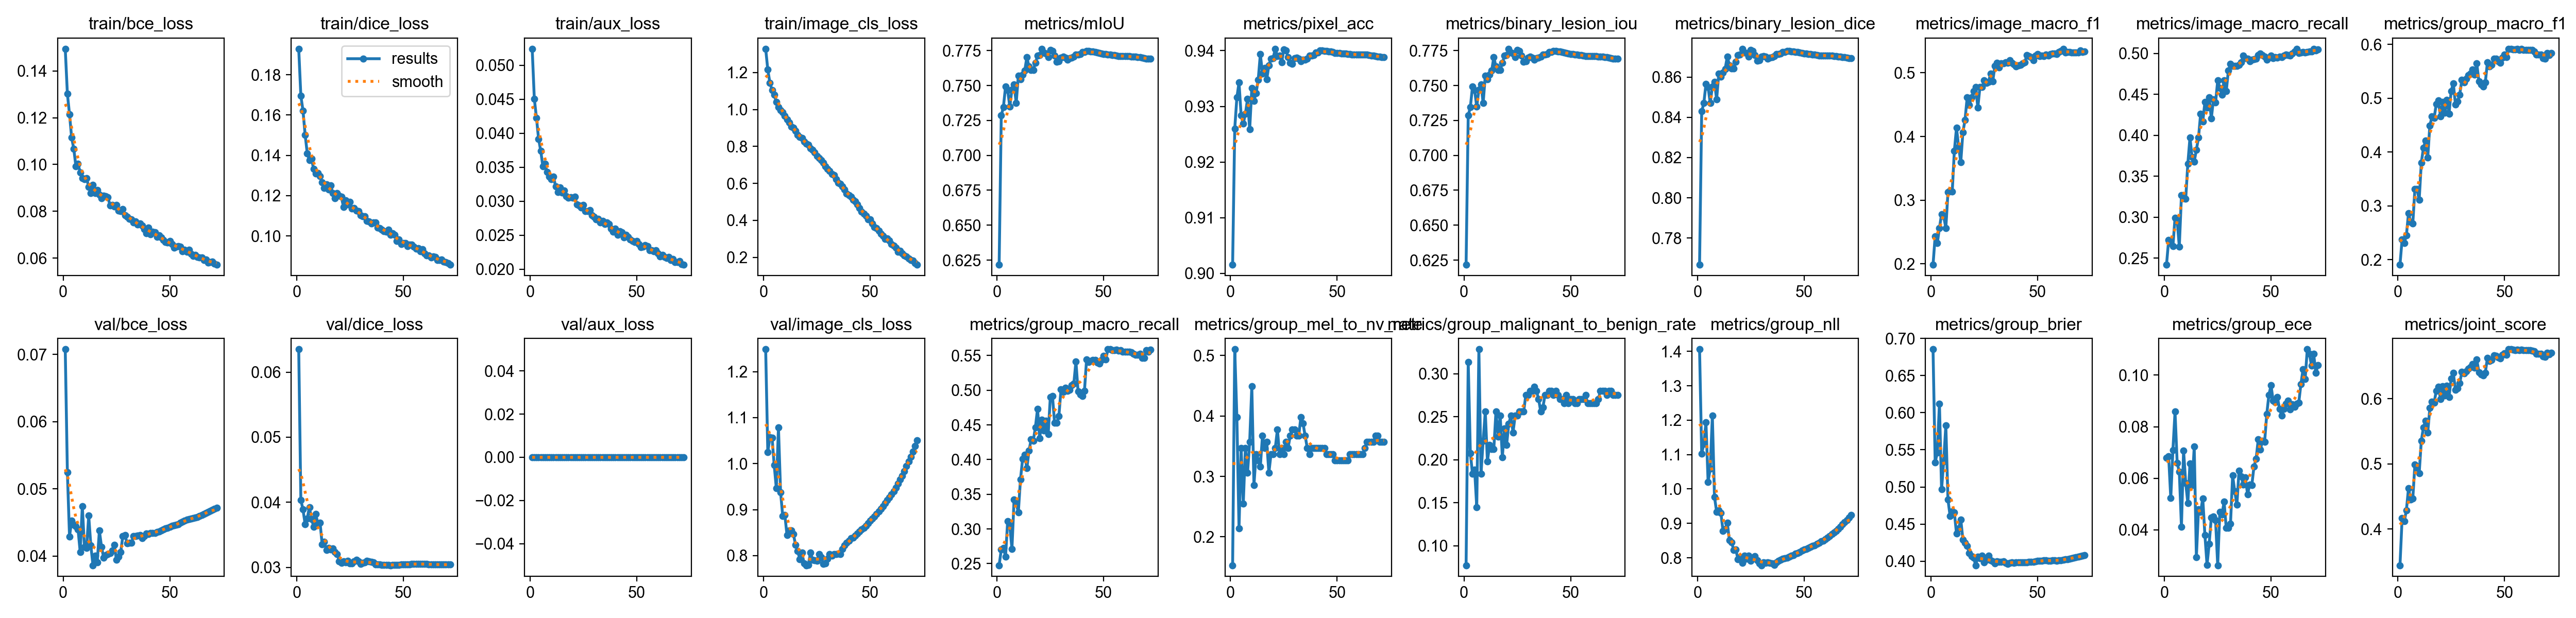

Source data for this figure (header and first rows):
epoch, time, train/bce_loss, train/dice_loss, train/aux_loss, train/image_cls_loss, metrics/mIoU, metrics/pixel_acc, metrics/binary_lesion_iou, metrics/binary_lesion_dice, metrics/image_macro_f1, metrics/image_macro_recall, metrics/group_macro_f1, metrics/group_macro_recall, metrics/group_mel_to_nv_rate, metrics/group_malignant_to_benign_rate, metrics/group_nll, metrics/group_brier, metrics/group_ece, metrics/joint_score, metrics/feasible_joint, val/bce_loss, val/dice_loss, val/aux_loss
1, 150, 0.1494, 0.1929, 0.05242, 1.329, 0.6217, 0.9016, 0.6217, 0.7667, 0.1986, 0.242, 0.1908, 0.2477, 0.1531, 0.07729, 1.406, 0.6855, 0.06797, 0.3444, 0, 0.07077, 0.06351, 0
2, 294, 0.1302, 0.1695, 0.04507, 1.216, 0.7285, 0.926, 0.7285, 0.8429, 0.2435, 0.2722, 0.2381, 0.2703, 0.5102, 0.314, 1.103, 0.5329, 0.06861, 0.4165, 0, 0.05248, 0.04034, 0
3, 435, 0.1215, 0.1622, 0.04226, 1.143, 0.7347, 0.9316, 0.7347, 0.8471, 0.2326, 0.2683, 0.2308, 0.2726, 0.398, 0.2077, 1.131, 0.5464, 0.05229, 0.4118, 0, 0.04292, 0.03889, 0
4, 574.5, 0.1115, 0.1503, 0.03919, 1.106, 0.7491, 0.9343, 0.7491, 0.8566, 0.2561, 0.2645, 0.2453, 0.2604, 0.2143, 0.1836, 1.193, 0.6124, 0.07097, 0.4287, 0, 0.04523, 0.03664, 0
5, 713.1, 0.1067, 0.1411, 0.03742, 1.08, 0.7468, 0.9284, 0.7468, 0.855, 0.2782, 0.2995, 0.2868, 0.3114, 0.3469, 0.1884, 1.021, 0.4966, 0.08584, 0.4628, 0, 0.04463, 0.03753, 0
6, 851.9, 0.09919, 0.1375, 0.03514, 1.041, 0.7348, 0.9269, 0.7348, 0.8471, 0.2745, 0.2956, 0.27, 0.3045, 0.2551, 0.1449, 1.059, 0.5346, 0.066, 0.4454, 0, 0.04438, 0.03924, 0
7, 990.3, 0.1003, 0.1384, 0.0355, 1.013, 0.7472, 0.9287, 0.7472, 0.8553, 0.2565, 0.264, 0.267, 0.2714, 0.3469, 0.3285, 1.213, 0.583, 0.06249, 0.4466, 0, 0.04394, 0.03744, 0
8, 1129, 0.09666, 0.1332, 0.0343, 0.9972, 0.751, 0.9314, 0.751, 0.8578, 0.3123, 0.3267, 0.3315, 0.3423, 0.3061, 0.1836, 0.977, 0.483, 0.04112, 0.4989, 0, 0.04062, 0.03626, 0
9, 1271, 0.09414, 0.131, 0.03362, 0.9866, 0.7374, 0.9258, 0.7374, 0.8488, 0.3153, 0.3234, 0.3312, 0.3371, 0.3571, 0.2222, 0.9338, 0.4607, 0.07076, 0.4942, 0, 0.04744, 0.03818, 0
10, 1413, 0.09367, 0.1311, 0.03324, 0.9652, 0.7571, 0.9333, 0.7571, 0.8618, 0.3132, 0.3225, 0.3112, 0.3241, 0.449, 0.256, 0.9375, 0.4668, 0.05826, 0.4854, 0, 0.04136, 0.03664, 0
11, 1556, 0.09425, 0.1297, 0.0336, 0.9454, 0.7546, 0.931, 0.7546, 0.8601, 0.3777, 0.3656, 0.3802, 0.3715, 0.2857, 0.1981, 0.9297, 0.4653, 0.05037, 0.5356, 0, 0.04119, 0.03687, 0
12, 1700, 0.09038, 0.1265, 0.03217, 0.9283, 0.7579, 0.9324, 0.7579, 0.8623, 0.4136, 0.3973, 0.408, 0.4008, 0.3367, 0.2174, 0.878, 0.4372, 0.06583, 0.5561, 0, 0.04599, 0.0335, 0
13, 1841, 0.08768, 0.1239, 0.03136, 0.9073, 0.7607, 0.9348, 0.7607, 0.8641, 0.3839, 0.3732, 0.4213, 0.4072, 0.3265, 0.2126, 0.8839, 0.4438, 0.05745, 0.5661, 0, 0.04156, 0.03395, 0
14, 1983, 0.0913, 0.1257, 0.03202, 0.9013, 0.7704, 0.9394, 0.7704, 0.8703, 0.3596, 0.368, 0.3894, 0.3874, 0.3163, 0.2126, 0.9018, 0.4563, 0.07227, 0.5477, 0, 0.03862, 0.03265, 0
15, 2125, 0.08781, 0.1231, 0.03131, 0.8849, 0.7636, 0.9359, 0.7636, 0.8659, 0.4066, 0.3825, 0.4491, 0.4128, 0.3674, 0.256, 0.8502, 0.4292, 0.02949, 0.5856, 0, 0.04007, 0.03296, 0
16, 2266, 0.0891, 0.125, 0.0316, 0.8634, 0.761, 0.9369, 0.761, 0.8643, 0.4261, 0.3972, 0.466, 0.429, 0.3469, 0.2271, 0.8456, 0.425, 0.04807, 0.5955, 0, 0.03907, 0.03277, 0
17, 2408, 0.0871, 0.1211, 0.03076, 0.8528, 0.7612, 0.9349, 0.7612, 0.8644, 0.4612, 0.4266, 0.463, 0.427, 0.3571, 0.2512, 0.823, 0.4202, 0.04689, 0.5937, 0, 0.04378, 0.03292, 0
18, 2549, 0.08549, 0.1186, 0.03052, 0.846, 0.7662, 0.9374, 0.7662, 0.8676, 0.4491, 0.4166, 0.4891, 0.4467, 0.3061, 0.2029, 0.8237, 0.4109, 0.05226, 0.6121, 0, 0.04137, 0.03231, 0
19, 2691, 0.08663, 0.1212, 0.03063, 0.8265, 0.7713, 0.9385, 0.7713, 0.8709, 0.4612, 0.4407, 0.4956, 0.4731, 0.3367, 0.2367, 0.7958, 0.4065, 0.03806, 0.6182, 0, 0.03976, 0.03206, 0
20, 2833, 0.0864, 0.1201, 0.03049, 0.8143, 0.7717, 0.9387, 0.7717, 0.8711, 0.4708, 0.4339, 0.4659, 0.4304, 0.3367, 0.2174, 0.8023, 0.4048, 0.02639, 0.5996, 0, 0.0401, 0.03094, 0
21, 2973, 0.08608, 0.1194, 0.03064, 0.8092, 0.7763, 0.9403, 0.7763, 0.8741, 0.4778, 0.4463, 0.4935, 0.4575, 0.3469, 0.2415, 0.7854, 0.3944, 0.03463, 0.6189, 0, 0.04028, 0.03071, 0
22, 3114, 0.08258, 0.1143, 0.02954, 0.7893, 0.7735, 0.9391, 0.7735, 0.8723, 0.4455, 0.4205, 0.4732, 0.442, 0.3775, 0.2512, 0.8059, 0.4058, 0.04469, 0.605, 0, 0.04041, 0.03091, 0
23, 3256, 0.08264, 0.1178, 0.0294, 0.783, 0.773, 0.9391, 0.773, 0.872, 0.4777, 0.4437, 0.4972, 0.4557, 0.3367, 0.2319, 0.7968, 0.4038, 0.04516, 0.62, 0, 0.04079, 0.03077, 0
24, 3397, 0.08203, 0.1157, 0.0291, 0.7681, 0.7704, 0.9379, 0.7704, 0.8703, 0.4775, 0.4401, 0.4713, 0.4369, 0.3469, 0.2512, 0.8054, 0.4072, 0.04372, 0.6026, 0, 0.04162, 0.03099, 0
25, 3539, 0.08277, 0.1169, 0.02948, 0.7477, 0.7755, 0.9402, 0.7755, 0.8736, 0.4882, 0.4671, 0.5136, 0.4904, 0.3367, 0.2512, 0.7909, 0.3982, 0.0263, 0.6311, 0, 0.03944, 0.03062, 0
26, 3680, 0.08029, 0.1135, 0.02858, 0.7362, 0.7748, 0.9401, 0.7748, 0.8731, 0.4841, 0.4578, 0.528, 0.4914, 0.3571, 0.256, 0.8005, 0.4018, 0.04706, 0.6396, 0, 0.03992, 0.03057, 0
27, 3822, 0.08012, 0.1138, 0.02859, 0.7246, 0.7714, 0.9389, 0.7714, 0.8709, 0.4856, 0.4499, 0.4885, 0.4528, 0.3469, 0.256, 0.8052, 0.4071, 0.04592, 0.6139, 0, 0.04056, 0.03093, 0
28, 3963, 0.0809, 0.1126, 0.02867, 0.7108, 0.7672, 0.9378, 0.7672, 0.8683, 0.4988, 0.4672, 0.4943, 0.4532, 0.3674, 0.256, 0.792, 0.4009, 0.05095, 0.6158, 0, 0.04299, 0.03113, 0
29, 4104, 0.07824, 0.1123, 0.02796, 0.6926, 0.7673, 0.9376, 0.7673, 0.8683, 0.4868, 0.4537, 0.5069, 0.4624, 0.3775, 0.2754, 0.7835, 0.3997, 0.04076, 0.6236, 0, 0.04312, 0.03091, 0
30, 4245, 0.07773, 0.1103, 0.02771, 0.6791, 0.7701, 0.9386, 0.7701, 0.8701, 0.5108, 0.479, 0.5339, 0.5012, 0.3775, 0.2754, 0.7782, 0.3969, 0.04071, 0.6412, 0, 0.04191, 0.03052, 0
31, 4387, 0.07687, 0.1098, 0.02736, 0.667, 0.7708, 0.9387, 0.7708, 0.8705, 0.5154, 0.4873, 0.5293, 0.4977, 0.3674, 0.2802, 0.7866, 0.3997, 0.04238, 0.6387, 0, 0.04195, 0.03067, 0
32, 4528, 0.07657, 0.1099, 0.02745, 0.6504, 0.7701, 0.9385, 0.7701, 0.8701, 0.5084, 0.4849, 0.5359, 0.5033, 0.3674, 0.2802, 0.7845, 0.3988, 0.06109, 0.6424, 0, 0.04193, 0.03075, 0
33, 4669, 0.07519, 0.1074, 0.02691, 0.6439, 0.7685, 0.9381, 0.7685, 0.8691, 0.515, 0.4849, 0.5429, 0.4991, 0.398, 0.285, 0.7862, 0.3992, 0.05491, 0.6459, 0, 0.04297, 0.03101, 0
34, 4810, 0.07569, 0.1073, 0.02708, 0.6234, 0.7696, 0.9384, 0.7696, 0.8698, 0.5151, 0.4848, 0.5461, 0.5004, 0.3878, 0.2802, 0.7846, 0.3995, 0.04978, 0.6482, 0, 0.04294, 0.03094, 0
35, 4952, 0.07439, 0.1062, 0.02663, 0.6023, 0.7698, 0.9384, 0.7698, 0.87, 0.5166, 0.4862, 0.5536, 0.5074, 0.3674, 0.2705, 0.7831, 0.3977, 0.06301, 0.6528, 0, 0.04304, 0.03086, 0
36, 5094, 0.07488, 0.1067, 0.02685, 0.5978, 0.7705, 0.9386, 0.7705, 0.8704, 0.516, 0.489, 0.5441, 0.5091, 0.3469, 0.256, 0.7793, 0.3965, 0.06079, 0.6475, 0, 0.0431, 0.03074, 0
37, 5235, 0.07401, 0.1066, 0.02665, 0.5832, 0.7723, 0.9391, 0.7723, 0.8715, 0.5199, 0.4976, 0.5647, 0.5416, 0.3367, 0.2609, 0.7863, 0.3979, 0.05752, 0.6604, 0, 0.04265, 0.03047, 0
38, 5376, 0.07232, 0.1041, 0.02597, 0.5679, 0.7724, 0.9391, 0.7724, 0.8716, 0.5153, 0.4944, 0.5316, 0.4985, 0.3469, 0.2754, 0.7912, 0.3984, 0.06032, 0.6408, 0, 0.04293, 0.03048, 0
39, 5517, 0.0706, 0.1038, 0.02553, 0.5447, 0.7726, 0.9392, 0.7726, 0.8717, 0.5131, 0.4934, 0.5255, 0.4936, 0.3469, 0.2754, 0.7934, 0.3977, 0.05378, 0.6372, 0, 0.04332, 0.03047, 0
40, 5658, 0.07296, 0.1031, 0.02599, 0.5371, 0.774, 0.9397, 0.774, 0.8726, 0.5102, 0.4906, 0.5221, 0.4918, 0.3469, 0.2802, 0.7963, 0.3981, 0.05759, 0.6357, 0, 0.0433, 0.03033, 0
41, 5800, 0.07024, 0.1024, 0.02508, 0.5288, 0.7739, 0.9397, 0.7739, 0.8725, 0.5118, 0.4924, 0.5294, 0.4991, 0.3469, 0.2802, 0.7987, 0.3982, 0.05738, 0.6401, 0, 0.04341, 0.03038, 0
42, 5941, 0.07136, 0.1022, 0.0256, 0.5126, 0.7748, 0.94, 0.7748, 0.8731, 0.5122, 0.4928, 0.5671, 0.5445, 0.3469, 0.2754, 0.8001, 0.398, 0.06451, 0.6628, 0, 0.04341, 0.03037, 0
43, 6083, 0.07097, 0.103, 0.02541, 0.5019, 0.7747, 0.9401, 0.7747, 0.8731, 0.5148, 0.4934, 0.5591, 0.5402, 0.3469, 0.2802, 0.8032, 0.3981, 0.06754, 0.6581, 0, 0.04345, 0.03034, 0
44, 6225, 0.06912, 0.1005, 0.02471, 0.4851, 0.7744, 0.94, 0.7744, 0.8729, 0.5167, 0.4979, 0.5623, 0.5422, 0.3469, 0.2754, 0.8055, 0.3981, 0.07505, 0.6599, 0, 0.04361, 0.03032, 0
45, 6366, 0.06981, 0.1014, 0.02506, 0.4656, 0.7743, 0.9399, 0.7743, 0.8728, 0.5276, 0.4998, 0.5739, 0.5438, 0.3367, 0.2705, 0.8078, 0.3983, 0.07118, 0.6666, 0, 0.04367, 0.03037, 0
46, 6507, 0.06896, 0.1005, 0.02475, 0.4466, 0.7739, 0.9399, 0.7739, 0.8726, 0.5265, 0.4984, 0.5731, 0.5438, 0.3367, 0.2705, 0.8122, 0.399, 0.07451, 0.666, 0, 0.04378, 0.03038, 0
47, 6648, 0.06783, 0.09744, 0.02438, 0.4373, 0.7738, 0.9398, 0.7738, 0.8725, 0.5246, 0.4965, 0.5684, 0.54, 0.3367, 0.2657, 0.8139, 0.3988, 0.07421, 0.6632, 0, 0.04392, 0.03037, 0
48, 6789, 0.06677, 0.09829, 0.02418, 0.4253, 0.7734, 0.9397, 0.7734, 0.8722, 0.5198, 0.4921, 0.566, 0.5382, 0.3367, 0.2754, 0.8166, 0.3991, 0.08491, 0.6616, 0, 0.04408, 0.03039, 0
49, 6931, 0.06676, 0.09603, 0.02403, 0.4058, 0.7729, 0.9396, 0.7729, 0.8719, 0.5269, 0.4949, 0.5758, 0.5432, 0.3265, 0.2657, 0.821, 0.3999, 0.09237, 0.6671, 0, 0.0442, 0.03041, 0
50, 7073, 0.06722, 0.09635, 0.02416, 0.4068, 0.7727, 0.9396, 0.7727, 0.8718, 0.5291, 0.4974, 0.5812, 0.5493, 0.3265, 0.2705, 0.824, 0.4002, 0.09605, 0.6701, 0, 0.04433, 0.03043, 0
51, 7215, 0.06608, 0.09648, 0.02373, 0.3823, 0.7726, 0.9396, 0.7726, 0.8717, 0.5258, 0.4941, 0.5766, 0.5446, 0.3265, 0.2705, 0.826, 0.4004, 0.09006, 0.6674, 0, 0.04447, 0.03044, 0
52, 7356, 0.06449, 0.0949, 0.02328, 0.3637, 0.7722, 0.9395, 0.7722, 0.8715, 0.5269, 0.4957, 0.5915, 0.5589, 0.3265, 0.2657, 0.829, 0.4007, 0.08943, 0.6759, 0, 0.04458, 0.03047, 0
53, 7498, 0.06479, 0.09576, 0.02333, 0.3571, 0.7721, 0.9395, 0.7721, 0.8714, 0.526, 0.4949, 0.5915, 0.5589, 0.3265, 0.2657, 0.8322, 0.401, 0.09143, 0.6758, 0, 0.04466, 0.03048, 0
54, 7638, 0.06516, 0.09578, 0.02353, 0.3448, 0.772, 0.9395, 0.772, 0.8713, 0.5284, 0.4965, 0.5906, 0.5576, 0.3265, 0.2705, 0.835, 0.4011, 0.08697, 0.6752, 0, 0.04474, 0.03049, 0
55, 7780, 0.06495, 0.09464, 0.0234, 0.3286, 0.7717, 0.9394, 0.7717, 0.8711, 0.5271, 0.4956, 0.5903, 0.5576, 0.3265, 0.2705, 0.8366, 0.4007, 0.08423, 0.6749, 0, 0.04492, 0.03051, 0
56, 7922, 0.06283, 0.09367, 0.0228, 0.3148, 0.7714, 0.9394, 0.7714, 0.871, 0.5298, 0.4977, 0.5918, 0.5581, 0.3367, 0.2705, 0.8397, 0.4006, 0.08697, 0.6757, 0, 0.04509, 0.03053, 0
57, 8063, 0.06359, 0.094, 0.02278, 0.3, 0.7712, 0.9393, 0.7712, 0.8708, 0.5303, 0.4987, 0.5901, 0.5568, 0.3367, 0.2754, 0.8441, 0.4008, 0.0889, 0.6746, 0, 0.04528, 0.03053, 0
58, 8204, 0.06273, 0.09229, 0.02266, 0.3019, 0.7712, 0.9393, 0.7712, 0.8708, 0.53, 0.4982, 0.5917, 0.5576, 0.3367, 0.2657, 0.8477, 0.4009, 0.09008, 0.6755, 0, 0.0454, 0.03053, 0
59, 8346, 0.06358, 0.09339, 0.02282, 0.2903, 0.771, 0.9393, 0.771, 0.8707, 0.5294, 0.4974, 0.5896, 0.5556, 0.3367, 0.2657, 0.8501, 0.4006, 0.08681, 0.6742, 0, 0.04549, 0.03053, 0
60, 8488, 0.06187, 0.09132, 0.02236, 0.2721, 0.7709, 0.9393, 0.7709, 0.8706, 0.5328, 0.5002, 0.5896, 0.5556, 0.3367, 0.2657, 0.8543, 0.401, 0.08865, 0.6742, 0, 0.04556, 0.03052, 0
... 12 more rows
